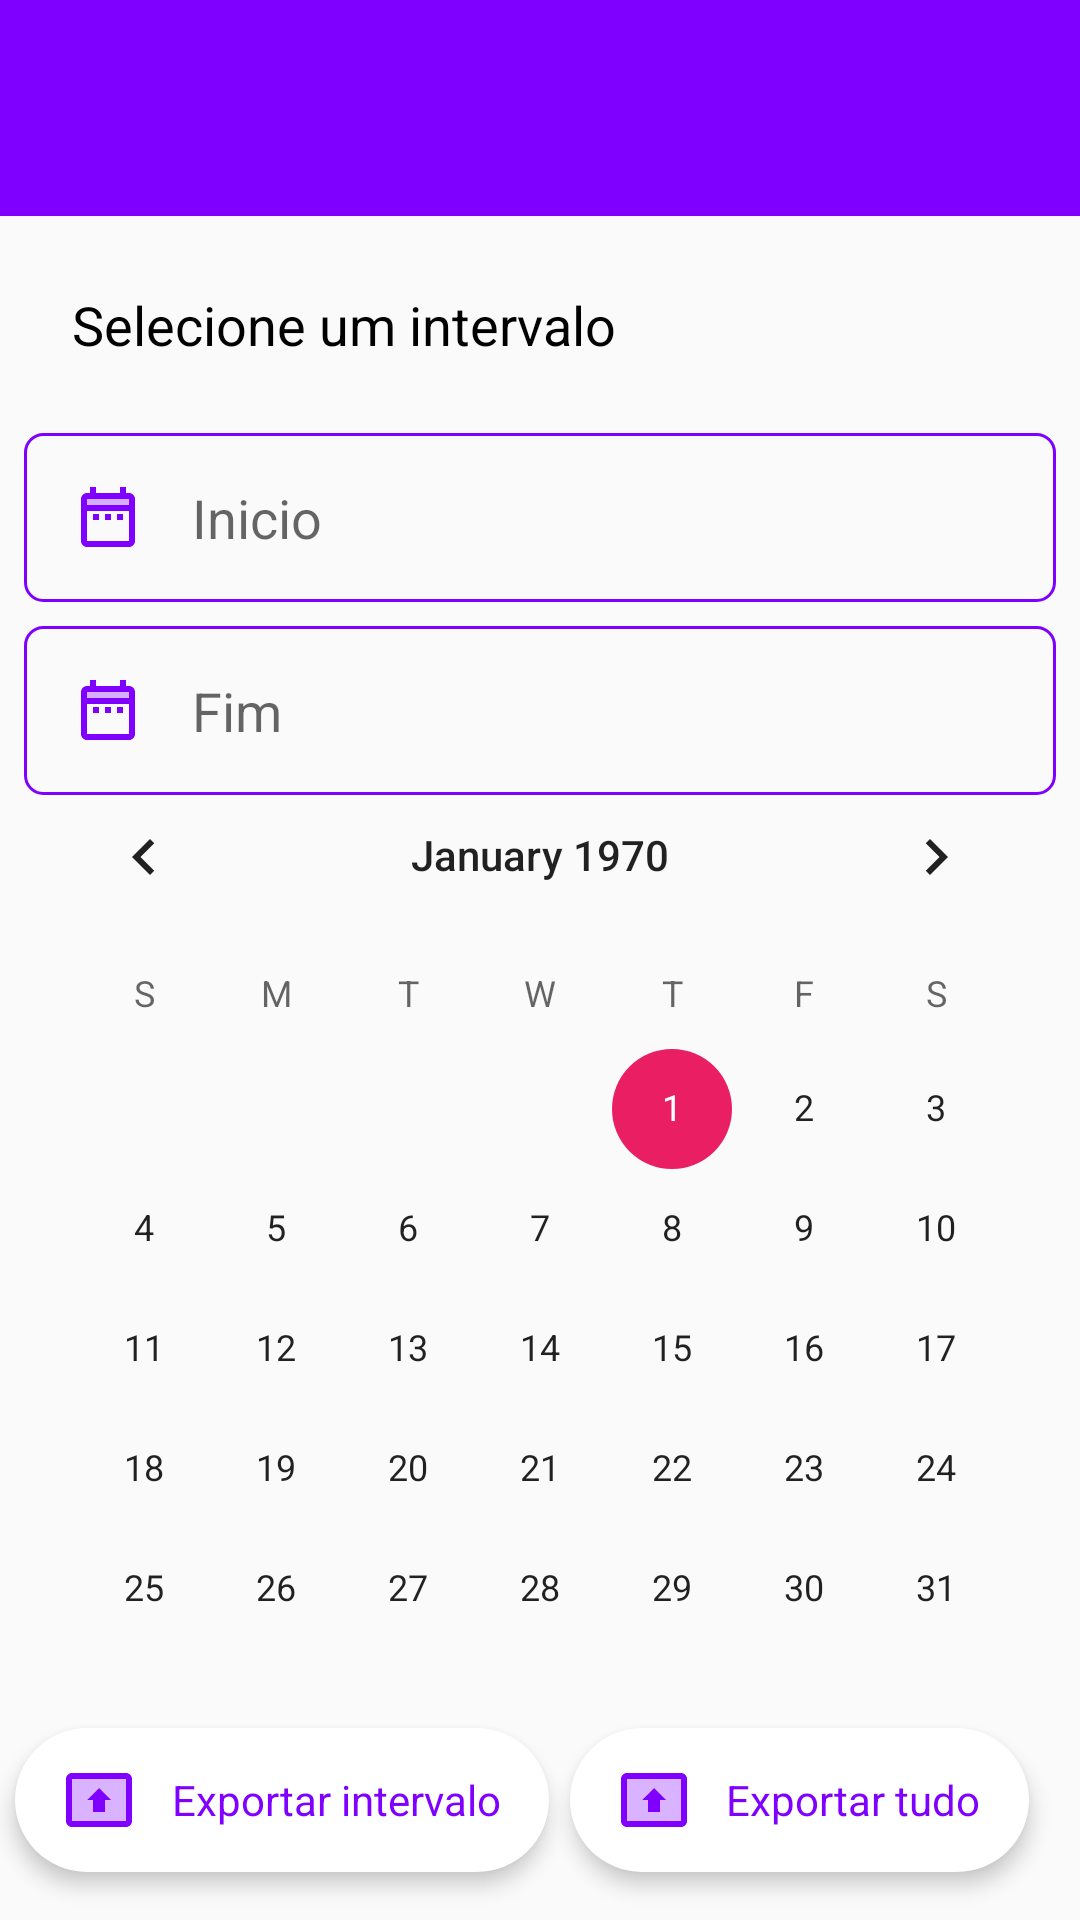

Write the Android layout XML for this screen, with the resource values it uses.
<!-- AndroidManifest.xml: application theme AppTheme -->
<!-- res/layout/activity_exportar_relatorio.xml -->
<?xml version="1.0" encoding="utf-8"?>
<layout xmlns:android="http://schemas.android.com/apk/res/android"
    xmlns:app="http://schemas.android.com/apk/res-auto"
    xmlns:tools="http://schemas.android.com/tools">

    <data>

    </data>

    <androidx.constraintlayout.widget.ConstraintLayout
        android:id="@+id/windowParent"
        android:layout_width="match_parent"
        android:layout_height="match_parent"
        android:background="?colorPrimary"
        tools:context=".activities.ExportarRelatorio">

        <androidx.constraintlayout.widget.ConstraintLayout
            android:id="@+id/parent"
            android:layout_width="match_parent"
            android:layout_height="match_parent"
            android:background="?appWindowBackground">


            <androidx.appcompat.widget.Toolbar
                android:id="@+id/toolbar"
                android:layout_width="match_parent"
                android:layout_height="72dp"
                android:background="?attr/colorPrimary"
                android:minHeight="?attr/actionBarSize"
                android:theme="?attr/actionBarTheme"
                app:layout_constraintTop_toTopOf="parent"
                app:subtitleTextColor="@color/brancoA80"
                app:titleTextColor="@color/branco" />

            <TextView
                android:id="@+id/edtInfo"
                fontPath="ProductSansBold"
                android:layout_width="match_parent"
                android:layout_height="wrap_content"
                android:layout_margin="8dp"
                android:layout_weight="1"
                android:background="@android:color/transparent"
                android:drawablePadding="16dp"
                android:maxLines="1"
                android:padding="16dp"
                android:text="@string/Selecioneumintervalo"
                android:textColor="?appTextPrimary"
                android:textSize="18sp"
                app:layout_constraintTop_toBottomOf="@id/toolbar" />

            <EditText
                android:id="@+id/edt_comeco"
                android:layout_width="match_parent"
                android:layout_height="wrap_content"
                android:layout_margin="8dp"
                android:layout_weight="1"
                android:background="@drawable/back_edittext_contorno"
                android:drawableStart="@drawable/vec_periodo"
                android:drawablePadding="16dp"
                android:ems="10"
                android:focusable="false"
                android:hint="@string/Inicio"
                android:inputType="none"
                android:maxLines="1"
                android:padding="16dp"
                android:singleLine="true"
                app:layout_constraintTop_toBottomOf="@id/edtInfo" />

            <EditText
                android:id="@+id/edtFim"
                android:layout_width="match_parent"
                android:layout_height="wrap_content"
                android:layout_margin="8dp"
                android:layout_weight="1"
                android:background="@drawable/back_edittext_contorno"
                android:drawableStart="@drawable/vec_periodo"
                android:drawablePadding="16dp"
                android:ems="10"
                android:focusable="false"
                android:hint="@string/Fim"
                android:inputType="none"
                android:maxLines="1"
                android:padding="16dp"
                android:singleLine="true"
                app:layout_constraintTop_toBottomOf="@id/edt_comeco" />

            <CalendarView
                android:id="@+id/calendario"
                android:layout_width="wrap_content"
                android:layout_height="wrap_content"

                app:layout_constraintBottom_toTopOf="@id/exportarTudo"
                app:layout_constraintEnd_toEndOf="parent"
                app:layout_constraintStart_toStartOf="parent"
                app:layout_constraintTop_toBottomOf="@id/edtFim" />


            <TextView
                android:id="@+id/exportarTudo"
                fontPath="ProductSansBold"
                android:layout_width="wrap_content"
                android:layout_height="48dp"
                android:layout_marginStart="8dp"
                android:layout_marginEnd="16dp"
                android:layout_marginBottom="16dp"
                android:background="@drawable/back_circulo_branco"
                android:drawableStart="@drawable/vec_exportar_relatorio"
                android:drawablePadding="12dp"
                android:elevation="4dp"
                android:gravity="center"
                android:paddingStart="16dp"
                android:paddingEnd="16dp"
                android:text="@string/exportar_tudo"
                android:textAlignment="gravity"
                android:textColor="?colorPrimary"
                app:layout_constraintBottom_toBottomOf="parent"
                app:layout_constraintEnd_toEndOf="parent"
                app:layout_constraintStart_toEndOf="@id/guideLine" />

            <TextView
                android:id="@+id/exportar"
                fontPath="ProductSansBold"
                android:layout_width="wrap_content"
                android:layout_height="48dp"
                android:layout_marginStart="16dp"
                android:layout_marginEnd="8dp"
                android:layout_marginBottom="16dp"
                android:background="@drawable/back_circulo_branco"
                android:drawableStart="@drawable/vec_exportar_relatorio"
                android:drawablePadding="12dp"
                android:elevation="4dp"
                android:gravity="center"
                android:paddingStart="16dp"
                android:paddingEnd="16dp"
                android:text="@string/exportar_intervalo"
                android:textAlignment="gravity"
                android:textColor="?colorPrimary"
                app:layout_constraintBottom_toBottomOf="parent"
                app:layout_constraintEnd_toStartOf="@id/guideLine"
                app:layout_constraintStart_toStartOf="parent" />

            <TextView
                android:id="@+id/guideLine"
                android:layout_width="1dp"
                android:layout_height="1dp"
                app:layout_constraintBottom_toBottomOf="parent"
                app:layout_constraintEnd_toEndOf="parent"
                app:layout_constraintStart_toStartOf="parent" />

        </androidx.constraintlayout.widget.ConstraintLayout>
    </androidx.constraintlayout.widget.ConstraintLayout>
</layout>
<!-- resources referenced by this layout -->
<resources>
  <color name="branco">#FFFFFF</color>
  <color name="brancoA80">#CCFFFFFF</color>
  <!-- drawable back_circulo_branco (drawable) -->
  <?xml version="1.0" encoding="utf-8"?>
  <shape xmlns:android="http://schemas.android.com/apk/res/android"
      android:shape="rectangle">
      <corners android:radius="56dp" />
      <solid android:color="@color/branco" />
      <size
          android:width="56dp"
          android:height="56dp" />
  </shape>
  <!-- drawable back_edittext_contorno (drawable) -->
  <?xml version="1.0" encoding="utf-8"?>
  <shape xmlns:android="http://schemas.android.com/apk/res/android"
      android:shape="rectangle">
      <stroke
          android:width="1dp"
          android:color="?colorPrimary" />
      <corners android:radius="6dp" />
  
  </shape>
  <!-- drawable vec_exportar_relatorio (drawable) -->
  <vector xmlns:android="http://schemas.android.com/apk/res/android"
      android:width="24dp"
      android:height="24dp"
      android:viewportWidth="24"
      android:viewportHeight="24"
      >
    <path
        android:fillColor="?colorPrimary"
        android:pathData="M3,19.02h18V4.98H3v14.04zM12,8l4,4h-2v4h-4v-4H8l4,-4z"
        android:strokeAlpha="0.3"
        android:fillAlpha="0.3"/>
    <path
        android:fillColor="?colorPrimary"
        android:pathData="M10,16h4v-4h2l-4,-4 -4,4h2zM21,3L3,3c-1.11,0 -2,0.89 -2,2v14c0,1.11 0.89,2 2,2h18c1.11,0 2,-0.89 2,-2L23,5c0,-1.11 -0.89,-2 -2,-2zM21,19.02L3,19.02L3,4.98h18v14.04z"/>
  </vector>
  <!-- drawable vec_periodo (drawable) -->
  <vector xmlns:android="http://schemas.android.com/apk/res/android"
      android:width="24dp"
      android:height="24dp"
      android:viewportWidth="24"
      android:viewportHeight="24"
      >
    <path
        android:fillColor="?colorPrimary"
        android:pathData="M5,8h14V6H5z"
        android:strokeAlpha="0.3"
        android:fillAlpha="0.3"/>
    <path
        android:fillColor="?colorPrimary"
        android:pathData="M7,11h2v2L7,13zM19,4h-1L18,2h-2v2L8,4L8,2L6,2v2L5,4c-1.11,0 -1.99,0.9 -1.99,2L3,20c0,1.1 0.89,2 2,2h14c1.1,0 2,-0.9 2,-2L21,6c0,-1.1 -0.9,-2 -2,-2zM19,20L5,20L5,10h14v10zM19,8L5,8L5,6h14v2zM15,11h2v2h-2zM11,11h2v2h-2z"/>
  </vector>
  <string name="Fim">Fim</string>
  <string name="Inicio">Inicio</string>
  <string name="Selecioneumintervalo">Selecione um intervalo</string>
  <string name="exportar_intervalo">Exportar intervalo</string>
  <string name="exportar_tudo">Exportar tudo</string>
  <style name="AppTheme" parent="Theme.AppCompat.Light.NoActionBar">
          
          <item name="colorPrimary">@color/colorPrimary</item>
          <item name="colorPrimaryDark">@color/colorPrimaryDark</item>
          <item name="colorAccent">@color/colorAccent</item>
  
          <item name="appTextPrimary">@color/textColorPrimary</item>
          <item name="appTextSecondary">@color/textColorSecondary</item>
          <item name="appCardBackground">@color/branco</item>
          <item name="appWindowBackground">@color/windowBackground</item>
  
          <item name="android:windowBackground">@android:color/transparent</item>
          <item name="android:windowIsTranslucent">true</item>
  
      </style>
  <color name="colorPrimary">#8000FF</color>
  <color name="colorPrimaryDark">#8000FF</color>
  <color name="colorAccent">#E91E63</color>
  <color name="textColorPrimary">#000000</color>
  <color name="textColorSecondary">#80000000</color>
  <color name="windowBackground">#FAFAFA</color>
</resources>
